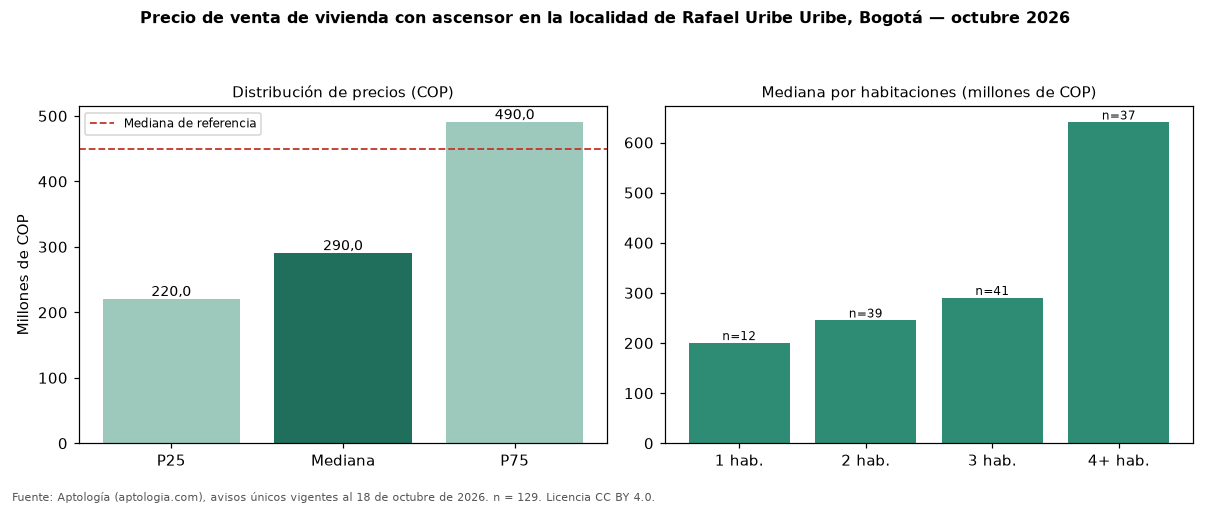

The data file committed next to this chart (first rows):
seccion, metrica, valor_cop, n
precio, p25, 220000000, 129
precio, mediana, 290000000, 129
precio, p75, 490000000, 129
cop_por_m2, p25, 3348214, 129
cop_por_m2, mediana, 4603175, 129
cop_por_m2, p75, 5882353, 129
area, area_mediana_m2, 58.0, 129
habitaciones, 1, 200000000, 12
habitaciones, 2, 245000000, 39
habitaciones, 3, 290000000, 41
habitaciones, 4+, 640000000, 37
administracion, mediana, 185500, 82
estrato, moda, 3, 
parqueadero, porcentaje_con_parqueadero, 45.7, 129
referencia, mediana_referencia, 450000000, 667
referencia, mediana_cop_por_m2_referencia, 3587975, 667
comparacion, mediana_grupo_opuesto, 490000000, 419
